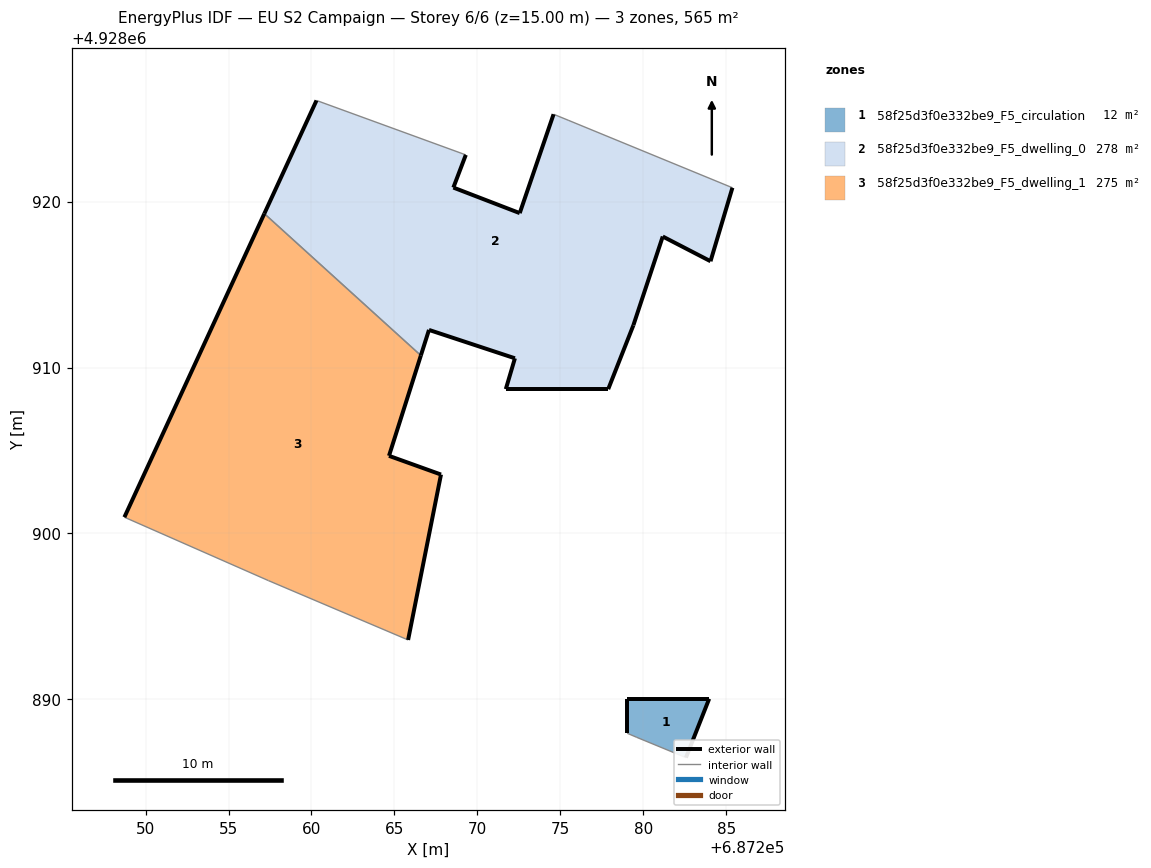
=== STOREY PLAN SPEC (per zone: floor XY polygon, exterior-wall plan segments, windows/doors) ===
zone 1: 58f25d3f0e332be9_F5_circulation  (12.5 m²)
  floor: (687282.57, 4928886.49) (687283.97, 4928890.03) (687279.02, 4928890.03) (687279.02, 4928887.96) (687279.61, 4928887.71)
  exterior wall: (687283.97, 4928890.03) – (687282.57, 4928886.49)  [3.8 m]
  exterior wall: (687279.03, 4928887.96) – (687279.03, 4928890.03)  [2.1 m]
  exterior wall: (687279.03, 4928890.03) – (687283.97, 4928890.03)  [4.9 m]
  interior walls: 2
zone 2: 58f25d3f0e332be9_F5_dwelling_0  (277.7 m²)
  floor: (687279.40, 4928912.55) (687281.17, 4928917.90) (687284.05, 4928916.41) (687285.37, 4928920.84) (687275.47, 4928924.91) (687274.59, 4928925.27) (687272.55, 4928919.31) (687268.55, 4928920.85) (687269.30, 4928922.82) (687260.30, 4928926.10) (687257.16, 4928919.28) (687266.59, 4928910.72) (687267.08, 4928912.27) (687272.26, 4928910.56) (687271.71, 4928908.70) (687277.89, 4928908.70)
  exterior wall: (687269.30, 4928922.82) – (687268.55, 4928920.85)  [2.1 m]
  exterior wall: (687268.55, 4928920.85) – (687272.55, 4928919.31)  [4.3 m]
  exterior wall: (687272.55, 4928919.31) – (687274.59, 4928925.27)  [6.3 m]
  exterior wall: (687285.37, 4928920.84) – (687284.05, 4928916.41)  [4.6 m]
  exterior wall: (687284.05, 4928916.41) – (687281.17, 4928917.90)  [3.2 m]
  exterior wall: (687281.17, 4928917.90) – (687279.40, 4928912.55)  [5.6 m]
  exterior wall: (687279.40, 4928912.55) – (687277.89, 4928908.70)  [4.1 m]
  exterior wall: (687277.89, 4928908.70) – (687271.71, 4928908.70)  [6.2 m]
  exterior wall: (687271.71, 4928908.70) – (687272.26, 4928910.56)  [1.9 m]
  exterior wall: (687272.26, 4928910.56) – (687267.08, 4928912.27)  [5.5 m]
  exterior wall: (687267.08, 4928912.27) – (687266.59, 4928910.72)  [1.6 m]
  exterior wall: (687257.16, 4928919.28) – (687260.30, 4928926.10)  [7.5 m]
  interior walls: 4
zone 3: 58f25d3f0e332be9_F5_dwelling_1  (275.0 m²)
  floor: (687265.82, 4928893.58) (687267.81, 4928903.55) (687264.67, 4928904.68) (687266.59, 4928910.72) (687257.16, 4928919.28) (687248.72, 4928900.98) (687257.40, 4928897.16)
  exterior wall: (687248.72, 4928900.98) – (687257.16, 4928919.28)  [20.1 m]
  exterior wall: (687266.59, 4928910.72) – (687264.67, 4928904.68)  [6.3 m]
  exterior wall: (687264.67, 4928904.68) – (687267.81, 4928903.55)  [3.3 m]
  exterior wall: (687267.81, 4928903.55) – (687265.82, 4928893.58)  [10.2 m]
  interior walls: 3

=== DERIVED (storey summary) ===
Building: EU S2 Campaign
Storey: 6 of 6  (floor level z = 15.00 m)
Storey gross floor area: 565.1 m²
Zones on this storey: 3
  - 58f25d3f0e332be9_F5_circulation: floor 12.5 m²; exterior wall 10.8 m (32.5 m²); WWR 0.0%
  - 58f25d3f0e332be9_F5_dwelling_0: floor 277.7 m²; exterior wall 53.0 m (159.1 m²); WWR 0.0%
  - 58f25d3f0e332be9_F5_dwelling_1: floor 275.0 m²; exterior wall 40.0 m (120.0 m²); WWR 0.0%
Zone adjacency (shared interzone walls):
  - 58f25d3f0e332be9_F5_dwelling_0 ↔ 58f25d3f0e332be9_F5_dwelling_1